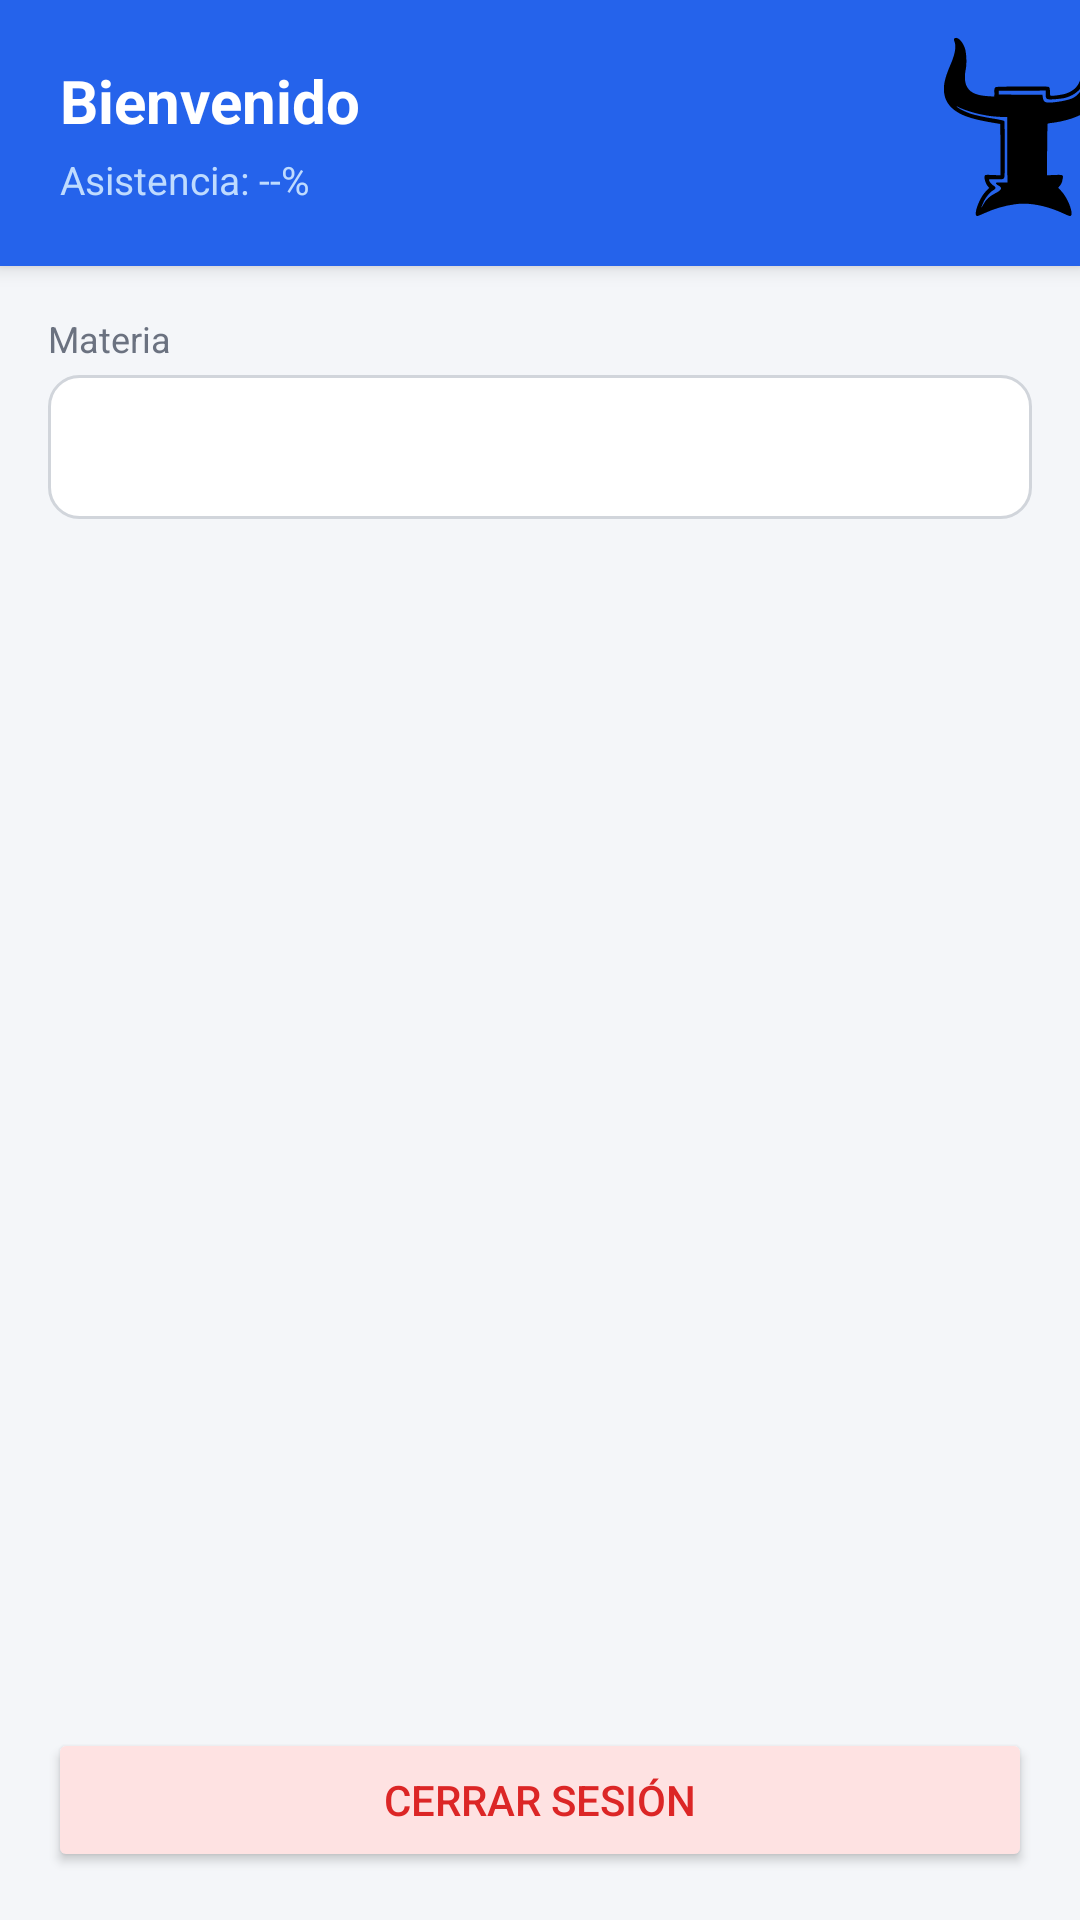

Layout XML and referenced resources for this Android screen:
<!-- AndroidManifest.xml: application theme Theme.Estilo1 -->
<!-- res/layout/activity_vista_alumno.xml -->
<?xml version="1.0" encoding="utf-8"?>
<LinearLayout xmlns:android="http://schemas.android.com/apk/res/android"
    xmlns:app="http://schemas.android.com/apk/res-auto"
    android:layout_width="match_parent"
    android:layout_height="match_parent"
    android:orientation="vertical"
    android:background="#F4F6F9">

    
    <androidx.cardview.widget.CardView
        android:layout_width="match_parent"
        android:layout_height="wrap_content"
        app:cardCornerRadius="0dp"
        app:cardElevation="4dp"
        app:cardBackgroundColor="#2563EB">
        <ImageView
            android:layout_width="80dp"
            android:layout_height="70dp"
            android:layout_marginStart="300dp"
            android:layout_marginTop="5dp"
            android:src="@drawable/toro" />

        <LinearLayout
            android:layout_width="match_parent"
            android:layout_height="wrap_content"
            android:orientation="vertical"
            android:padding="20dp">

            <TextView
                android:id="@+id/txtBienvenidaAlumno"
                android:layout_width="match_parent"
                android:layout_height="wrap_content"
                android:text="Bienvenido"
                android:textSize="20sp"
                android:textStyle="bold"
                android:textColor="#FFFFFF"
                android:layout_marginBottom="4dp"/>

            <TextView
                android:id="@+id/txtPorcentajeAlumno"
                android:layout_width="match_parent"
                android:layout_height="wrap_content"
                android:text="Asistencia: --%"
                android:textSize="13sp"
                android:textColor="#BFDBFE"/>

        </LinearLayout>
    </androidx.cardview.widget.CardView>

    
    <LinearLayout
        android:layout_width="match_parent"
        android:layout_height="wrap_content"
        android:orientation="vertical"
        android:padding="16dp">

        <TextView
            android:layout_width="match_parent"
            android:layout_height="wrap_content"
            android:text="Materia"
            android:textSize="12sp"
            android:textColor="#6B7280"
            android:layout_marginBottom="4dp"/>

        <Spinner
            android:id="@+id/spinnerMateriaAlumno"
            android:layout_width="match_parent"
            android:layout_height="48dp"
            android:background="@drawable/spinner_bg_outlined"
            android:paddingStart="12dp"/>
    </LinearLayout>

    
    <androidx.recyclerview.widget.RecyclerView
        android:id="@+id/recyclerAsistenciasAlumno"
        android:layout_width="match_parent"
        android:layout_height="0dp"
        android:layout_weight="1"
        android:paddingStart="16dp"
        android:paddingEnd="16dp"
        android:clipToPadding="false"/>

    
    <Button
        android:id="@+id/btnCerrarSesion"
        android:layout_width="match_parent"
        android:layout_height="48dp"
        android:text="Cerrar sesión"
        android:textColor="#DC2626"
        android:backgroundTint="#FEE2E2"
        android:layout_margin="16dp"
        app:cornerRadius="12dp"/>

</LinearLayout>
<!-- resources referenced by this layout -->
<resources>
  <!-- drawable spinner_bg_outlined (drawable) -->
  <?xml version="1.0" encoding="utf-8"?>
  <shape xmlns:android="http://schemas.android.com/apk/res/android"
      android:shape="rectangle">
  
      <solid android:color="#FFFFFF"/>
  
      <stroke
          android:width="1dp"
          android:color="#D1D5DB"/>
  
      <corners android:radius="10dp"/>
  
  </shape>
  <!-- drawable toro: vector/xml drawable (drawable, 3271 chars, omitted) -->
  <style name="Theme.Estilo1" parent="Theme.MaterialComponents.DayNight.NoActionBar">
          
          <item name="colorPrimary">#19DBD1</item>
          <item name="colorPrimaryVariant">@color/personal_category</item>
          <item name="colorOnPrimary">@color/background_card</item>
          
          <item name="colorSecondary">@color/teal_200</item>
          <item name="colorSecondaryVariant">@color/teal_700</item>
          <item name="colorOnSecondary">@color/black</item>
          
          <item name="android:statusBarColor">#19DBD1</item>
          
      </style>
  <color name="personal_category">#00BCD4</color>
  <color name="background_card">#FF081A4A</color>
  <color name="teal_200">#FF03DAC5</color>
  <color name="teal_700">#FF018786</color>
  <color name="black">#FF000000</color>
</resources>
